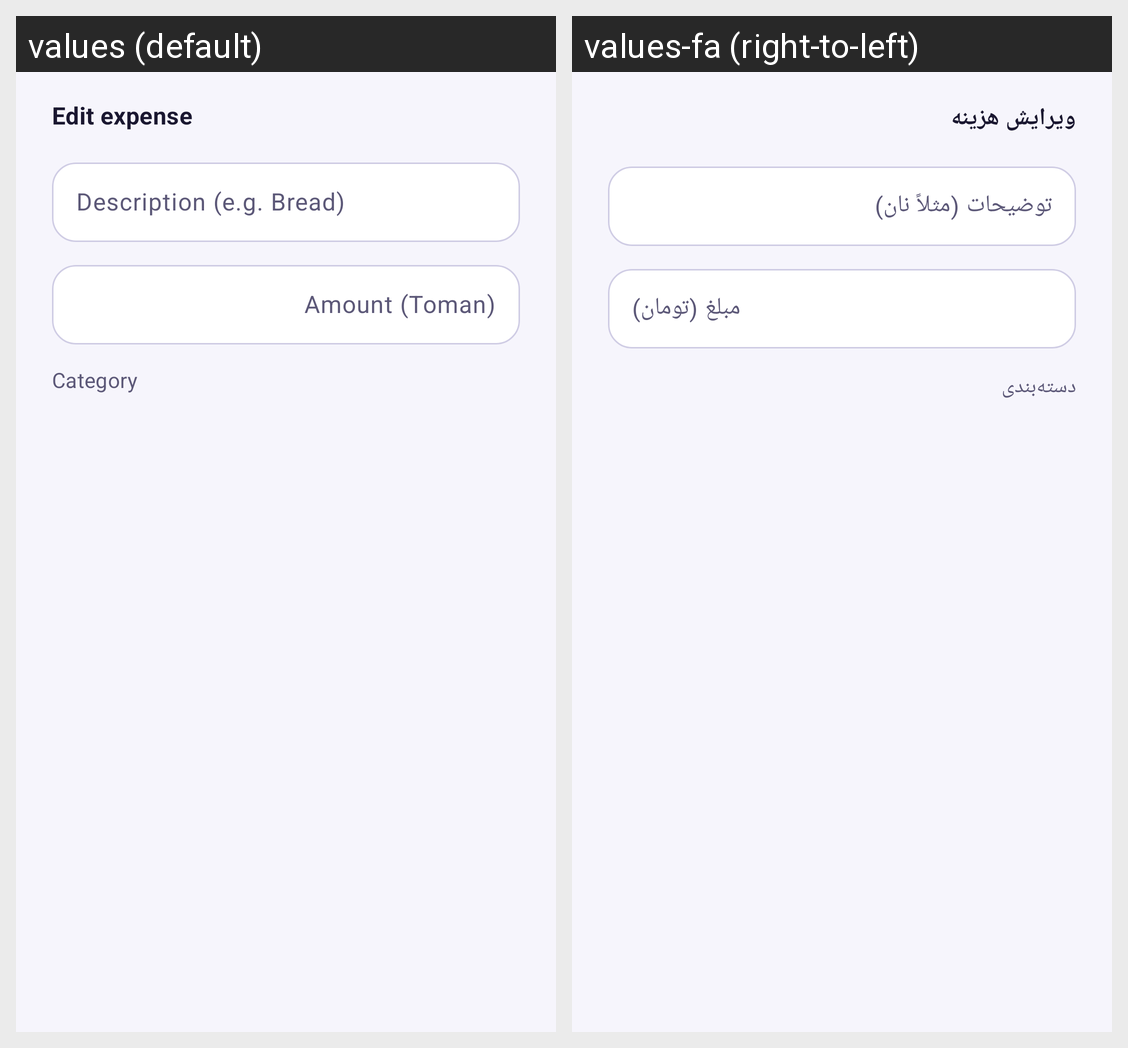

Strings drawn on this Android screen and how each of the app's shown locales translates them:
Android screen res/layout/dialog_edit_expense.xml rendered under 2 locales, left to right: values (default), values-fa (right-to-left). Device: Nexus 5 (rendered at 1080×1920; each locale shown at half size, 540×960, under a caption strip naming it); theme Theme.ExpenseTracker.
Strings drawn on this screen, with the default value and each locale's value (text and hints the layout hard-codes, and strings that could not be matched under every locale, appear in the picture but are not listed):

dialog_edit_expense_title
  values: Edit expense
  values-fa: ویرایش هزینه

hint_description
  values: Description (e.g. Bread)
  values-fa: توضیحات (مثلاً نان)

hint_amount
  values: Amount (Toman)
  values-fa: مبلغ (تومان)

hint_category
  values: Category
  values-fa: دسته‌بندی
